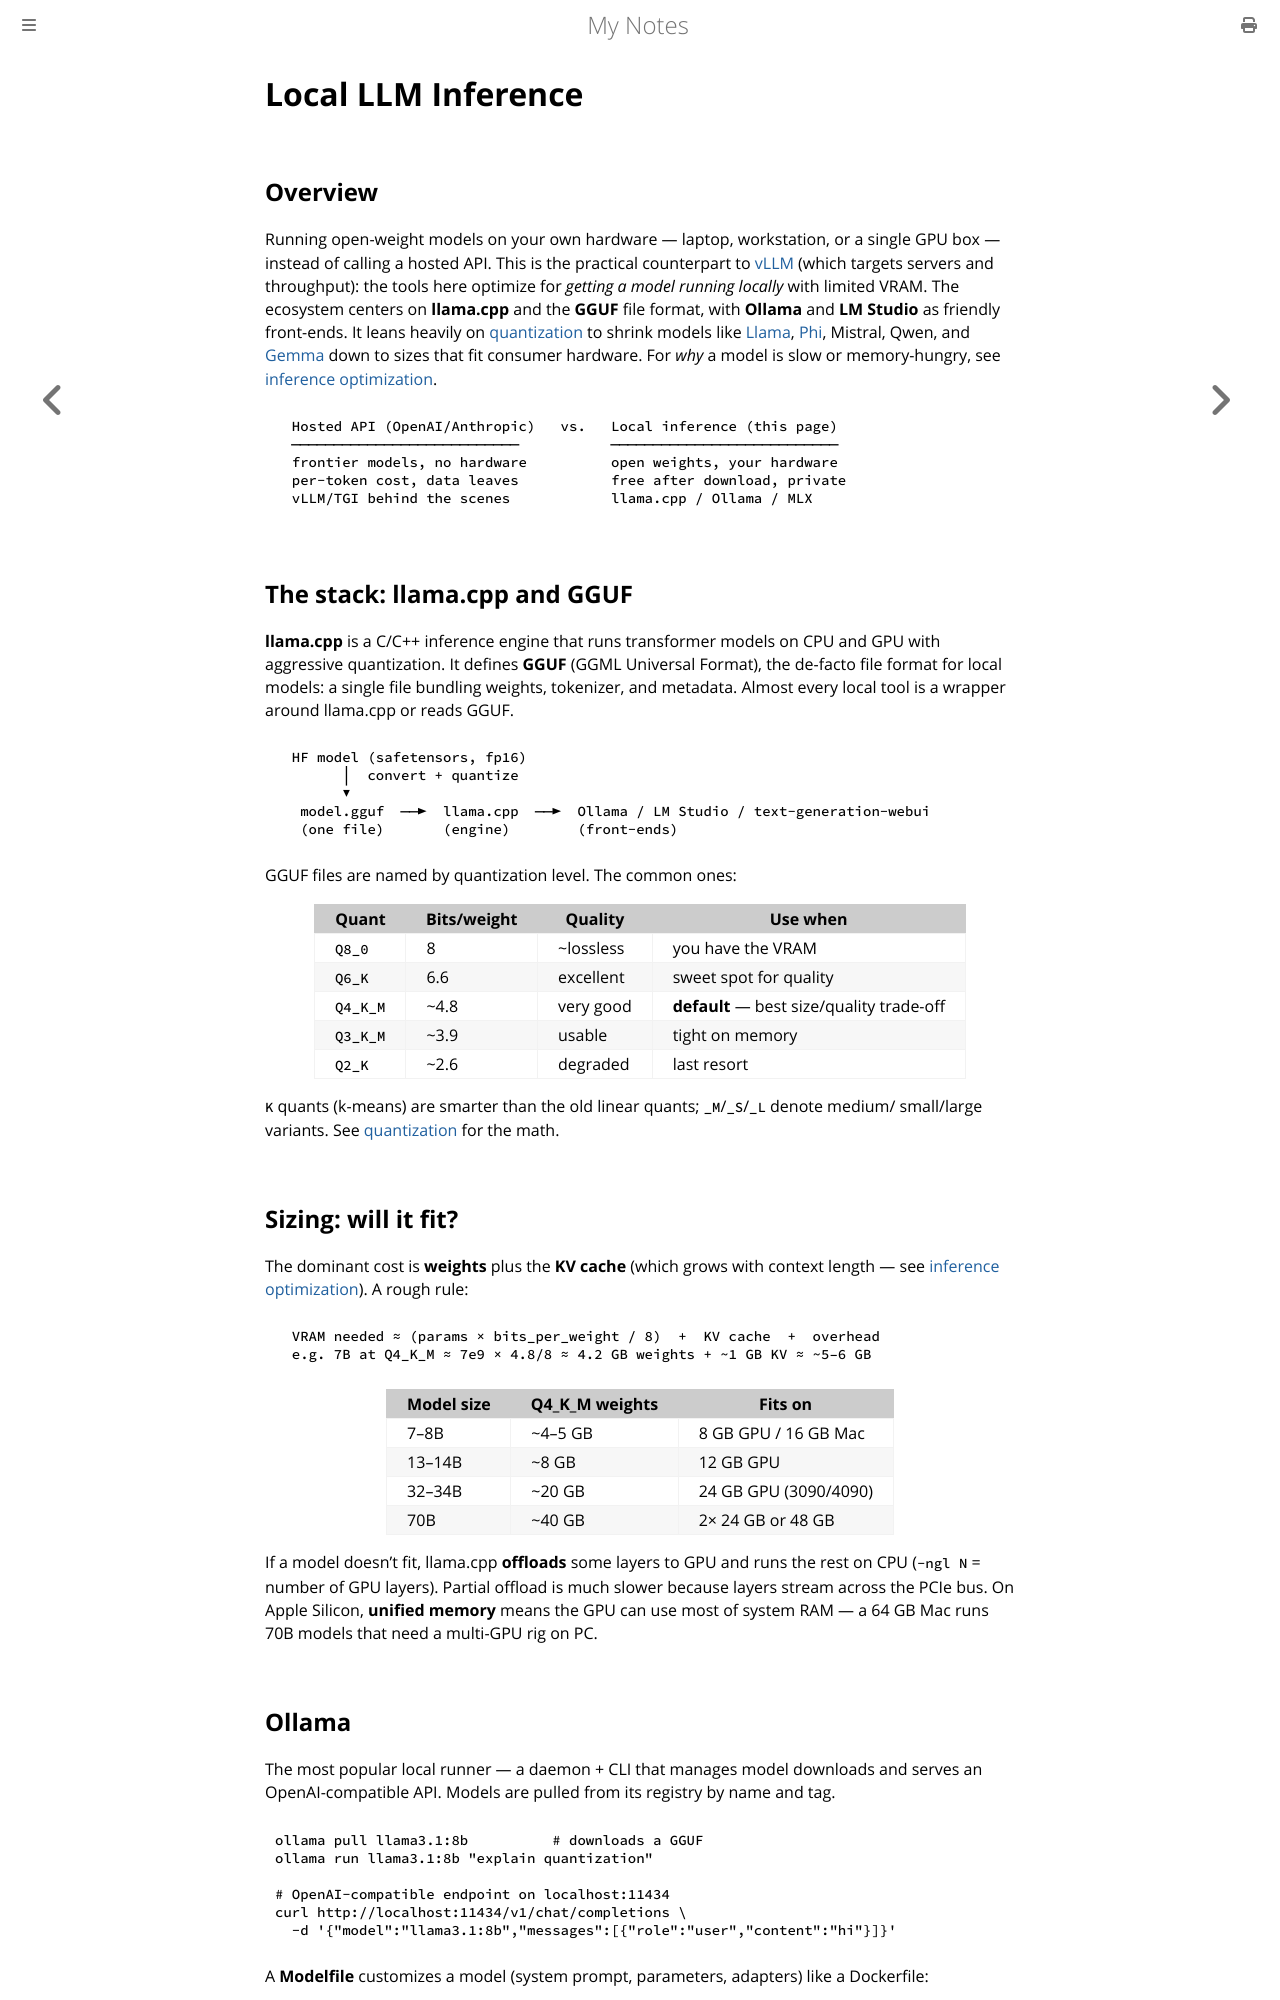

repository: paritystack/notes · page: ai/local_inference.html · generator: mdbook

# Local LLM Inference

## Overview

Running open-weight models on your own hardware — laptop, workstation, or a single GPU box —
instead of calling a hosted API. This is the practical counterpart to [vLLM](vllm.md) (which
targets servers and throughput): the tools here optimize for *getting a model running locally*
with limited VRAM. The ecosystem centers on **llama.cpp** and the **GGUF** file format, with
**Ollama** and **LM Studio** as friendly front-ends. It leans heavily on
[quantization](../machine_learning/quantization.md) to shrink models like
[Llama](llama.md), [Phi](phi.md), Mistral, Qwen, and [Gemma](model_families.md) down to sizes
that fit consumer hardware. For *why* a model is slow or memory-hungry, see
[inference optimization](inference_optimization.md).

```
  Hosted API (OpenAI/Anthropic)   vs.   Local inference (this page)
  ───────────────────────────           ───────────────────────────
  frontier models, no hardware          open weights, your hardware
  per-token cost, data leaves           free after download, private
  vLLM/TGI behind the scenes            llama.cpp / Ollama / MLX
```

## The stack: llama.cpp and GGUF

**llama.cpp** is a C/C++ inference engine that runs transformer models on CPU and GPU with
aggressive quantization. It defines **GGUF** (GGML Universal Format), the de-facto file format
for local models: a single file bundling weights, tokenizer, and metadata. Almost every local
tool is a wrapper around llama.cpp or reads GGUF.

```
  HF model (safetensors, fp16)
        │  convert + quantize
        ▼
   model.gguf  ──►  llama.cpp  ──►  Ollama / LM Studio / text-generation-webui
   (one file)       (engine)        (front-ends)
```

GGUF files are named by quantization level. The common ones:

| Quant | Bits/weight | Quality | Use when |
|-------|-------------|---------|----------|
| `Q8_0` | 8 | ~lossless | you have the VRAM |
| `Q6_K` | 6.6 | excellent | sweet spot for quality |
| `Q4_K_M` | ~4.8 | very good | **default** — best size/quality trade-off |
| `Q3_K_M` | ~3.9 | usable | tight on memory |
| `Q2_K` | ~2.6 | degraded | last resort |

`K` quants (k-means) are smarter than the old linear quants; `_M`/`_S`/`_L` denote medium/
small/large variants. See [quantization](../machine_learning/quantization.md) for the math.

## Sizing: will it fit?

The dominant cost is **weights** plus the **KV cache** (which grows with context length —
see [inference optimization](inference_optimization.md)). A rough rule:

```
  VRAM needed ≈ (params × bits_per_weight / 8)  +  KV cache  +  overhead
  e.g. 7B at Q4_K_M ≈ 7e9 × 4.8/8 ≈ 4.2 GB weights + ~1 GB KV ≈ ~5–6 GB
```

| Model size | Q4_K_M weights | Fits on |
|------------|----------------|---------|
| 7–8B | ~4–5 GB | 8 GB GPU / 16 GB Mac |
| 13–14B | ~8 GB | 12 GB GPU |
| 32–34B | ~20 GB | 24 GB GPU (3090/4090) |
| 70B | ~40 GB | 2× 24 GB or 48 GB |

If a model doesn't fit, llama.cpp **offloads** some layers to GPU and runs the rest on CPU
(`-ngl N` = number of GPU layers). Partial offload is much slower because layers stream across
the PCIe bus. On Apple Silicon, **unified memory** means the GPU can use most of system RAM —
a 64 GB Mac runs 70B models that need a multi-GPU rig on PC.
